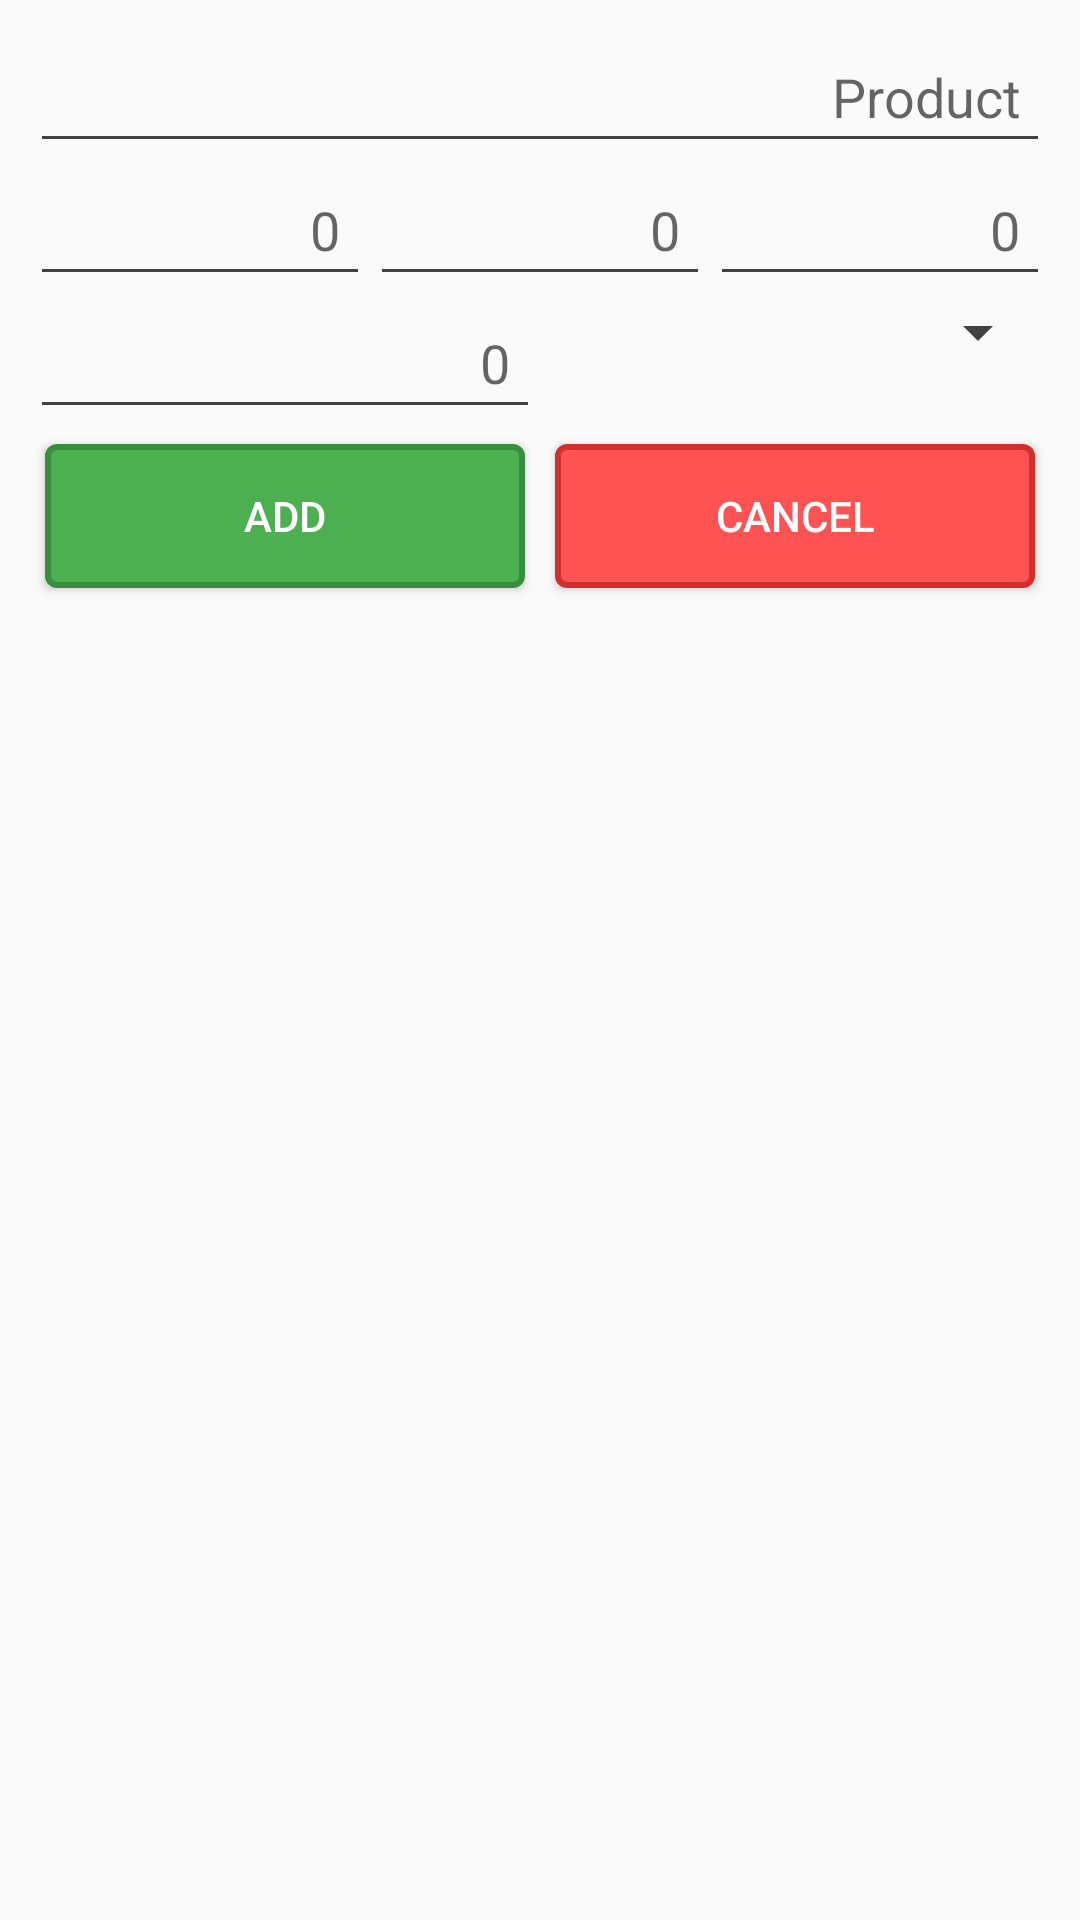

Here is an Android app screen rendered from its layout file. Give the layout XML and the strings, colors and styles it references.
<!-- AndroidManifest.xml: application theme AppTheme -->
<!-- res/layout/dialog_order_in_product_select.xml -->
<?xml version="1.0" encoding="utf-8"?>
<LinearLayout xmlns:android="http://schemas.android.com/apk/res/android"
    android:layout_width="match_parent"
    android:layout_height="wrap_content"
    android:orientation="vertical"
    android:padding="10dp">

    <EditText
        android:id="@+id/cal_prd_te_name"
        android:layout_width="match_parent"
        android:layout_height="wrap_content"
        android:hint="@string/calculation_product_title"
        android:inputType="text"
        android:padding="@dimen/cai_edittext_padding"
        android:selectAllOnFocus="true"
        android:singleLine="true"
        android:textAlignment="textEnd"
        android:textColor="@color/colorSecondaryText" />

    <LinearLayout
        android:layout_width="match_parent"
        android:layout_height="wrap_content"
        android:orientation="horizontal">

        <EditText
            android:id="@+id/cal_prd_te_length"
            android:layout_width="match_parent"
            android:layout_height="wrap_content"
            android:layout_weight="1"
            android:hint="0"
            android:inputType="number"
            android:padding="@dimen/cai_te_padding"
            android:selectAllOnFocus="true"
            android:singleLine="true"
            android:textAlignment="textEnd"
            android:textColor="@color/colorSecondaryText" />

        <EditText
            android:id="@+id/cal_prd_te_width"
            android:layout_width="match_parent"
            android:layout_height="wrap_content"
            android:layout_weight="1"
            android:hint="0"
            android:inputType="number"
            android:padding="@dimen/cai_te_padding"
            android:selectAllOnFocus="true"
            android:singleLine="true"
            android:textAlignment="textEnd"
            android:textColor="@color/colorSecondaryText" />

        <EditText
            android:id="@+id/cal_prd_te_height"
            android:layout_width="match_parent"
            android:layout_height="wrap_content"
            android:layout_weight="1"
            android:hint="0"
            android:inputType="number"
            android:padding="10dp"
            android:selectAllOnFocus="true"
            android:textAlignment="textEnd"
            android:textColor="@color/colorSecondaryText" />
    </LinearLayout>

    <LinearLayout
        android:layout_width="match_parent"
        android:layout_height="wrap_content"
        android:orientation="horizontal">

        <EditText
            android:id="@+id/cal_prd_te_quantity"
            android:layout_width="match_parent"
            android:layout_height="wrap_content"
            android:layout_weight="1"
            android:hint="0"
            android:inputType="number"
            android:padding="@dimen/cai_te_padding"
            android:selectAllOnFocus="true"
            android:singleLine="true"
            android:textAlignment="textEnd"
            android:textColor="@color/colorSecondaryText" />

        <Spinner
            android:id="@+id/cal_prd_sp_color"
            android:layout_width="match_parent"
            android:layout_height="wrap_content"
            android:layout_weight="1"
            android:padding="@dimen/cai_edittext_padding"
            android:textAlignment="textEnd" />
    </LinearLayout>

    <LinearLayout
        android:layout_width="match_parent"
        android:layout_height="wrap_content"
        android:orientation="horizontal">

        <Button
            android:id="@+id/cal_prod_dialog_add"
            android:layout_width="match_parent"
            android:layout_height="wrap_content"
            android:layout_margin="5dp"
            android:layout_weight="1"
            android:background="@drawable/btn_add"
            android:padding="5dp"
            android:text="Add" />

        <Button
            android:id="@+id/cal_prod_dialog_cancel"
            android:layout_width="match_parent"
            android:layout_height="wrap_content"
            android:layout_margin="5dp"
            android:layout_weight="1"
            android:background="@drawable/btn_close"
            android:padding="5dp"
            android:text="Cancel" />

    </LinearLayout>

    <TextView
        android:id="@+id/cal_prd_tw_id"
        android:layout_width="0dp"
        android:layout_height="0dp"
        android:visibility="invisible" />


</LinearLayout>
<!-- resources referenced by this layout -->
<resources>
  <color name="colorSecondaryText">#414043</color>
  <dimen name="cai_edittext_padding">10dp</dimen>
  <dimen name="cai_te_padding">10dp</dimen>
  <!-- drawable btn_add (drawable) -->
  <?xml version="1.0" encoding="utf-8"?>
  <selector xmlns:android="http://schemas.android.com/apk/res/android">
  
      <item android:state_pressed="true">
          <shape>
              <solid android:color="@color/greenDark"/>
              <corners android:radius="3dp"/>
              <stroke android:width="1dp" android:color="@color/greenDark"/>
          </shape>
      </item>
      <item>
          <shape>
              <solid android:color="@color/green"/>
              <corners android:radius="3dp"/>
              <stroke android:width="2dp" android:color="@color/greenDark"/>
          </shape>
  
      </item>
  </selector>
  <!-- drawable btn_close (drawable) -->
  <?xml version="1.0" encoding="utf-8"?>
  <selector xmlns:android="http://schemas.android.com/apk/res/android">
      <item android:state_pressed="true">
          <shape>
              <solid android:color="@color/RedDark"/>
              <corners android:radius="3dp"/>
              <stroke android:width="1dp" android:color="@color/RedDark"/>
          </shape>
      </item>
      <item>
          <shape>
              <solid android:color="@color/RedLight"/>
              <corners android:radius="3dp"/>
              <stroke android:width="2dp" android:color="@color/RedDark"/>
          </shape>
  
      </item>
  </selector>
  <string name="calculation_product_title">Product</string>
  <style name="AppTheme" parent="Theme.AppCompat.Light.DarkActionBar">
          <item name="colorPrimary">@color/colorPrimary</item>
          <item name="colorPrimaryDark">@color/colorPrimaryDark</item>
          <item name="colorAccent">@color/colorAccent</item>
          <item name="android:textColorPrimary">@color/colorPrimaryText</item>
          <item name="android:textColorSecondary">@color/colorSecondaryText</item>
          <item name="cardViewStyle">@style/CardView</item>
          <item name="coordinatorLayoutStyle">@style/Widget.Support.CoordinatorLayout</item>
          <item name="floatingActionButtonStyle">@style/Widget.Design.FloatingActionButton</item>
      </style>
  <color name="greenDark">#388E3C</color>
  <color name="green">#4CAF50</color>
  <color name="RedDark">#D32F2F</color>
  <color name="RedLight">#FF5252</color>
  <color name="colorPrimary">#008fc4</color>
  <color name="colorPrimaryDark">#006293</color>
  <color name="colorAccent">#fdbe55</color>
  <color name="colorPrimaryText">#FFFFFF</color>
</resources>
